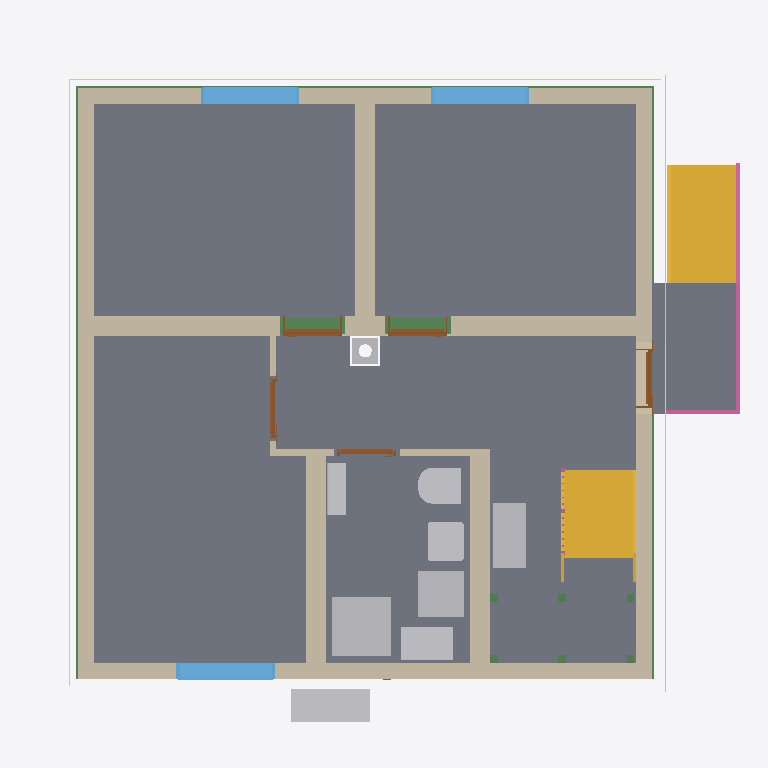
Plan cut of the same IFC building model at storey 'Basement ceiling' (level -0.21 m, cut at 1.19 m), seen from above with north up, elements coloured by IFC class: 11 slabs (grey), 11 walls (beige), 11 beams (green), 9 other elements (light grey), 5 doors (brown), 3 windows (light blue), 3 coverings (cream), 2 stairs (yellow), 2 railings (pink). Cut surfaces are drawn darker.
Extent 10.8 m × 10.3 m × 13.1 m (x, y, z). Storeys (16): Foundation at -3.23 m; Basement at -2.58 m; Basement ceiling at -0.21 m; Ground floor at 0.00 m; Facades at 0.00 m; Rainwater drainage at 0.00 m; Ceiling at 2.77 m; Upper floor at 2.98 m; Roof - Thermal insulation under rafters at 2.98 m; Roof - Vapour barrier at 2.98 m; Roof - Gypsum plasterboard at 2.98 m; Roof - MDF at 2.98 m; Roof - Roofing underlay at 2.98 m; Roof - Counter-battens at 2.98 m; Roof - Tile battens at 2.98 m; Roof - Roof tiles at 2.98 m. Elements (337): 150 IfcBeam, 54 IfcSlab, 37 IfcWall, 22 IfcBuildingElementProxy, 16 IfcFurniture, 11 IfcDoor, 9 IfcFooting, 8 IfcCovering, 7 IfcWindow, 5 IfcRailing, 5 IfcSanitaryTerminal, 5 IfcUnitaryEquipment.

HEADER;
FILE_DESCRIPTION(('ViewDefinition[DesignTransferView]'),'2;1');
FILE_NAME('/dev/null','2026-11-19T07:52:02+01:00',(''),(''),'IfcOpenShell 0.8.5','IfcOpenShell 0.8.5','Nobody');
FILE_SCHEMA(('IFC4'));
ENDSEC;
DATA;
#1=IFCPROJECT('1DcQNLn_bAxBcQvYhvmQap',$,'House 2',$,$,$,$,(#10,#15),#5);
#19=IFCSITE('2sAz17GVH8BAcIwqey1FZc',$,'Site',$,$,#27,$,$,$,$,$,$,$,$);
#20=IFCBUILDING('0tZxtdh358ZQXGCt7tpdGx',$,'House 2',$,$,#32,$,$,$,$,$,$);
#33=IFCBUILDINGSTOREY('3QoDa1UD96CfpMIOooeXbm',$,'Foundation',$,$,#39,$,$,$,-3.23);
#40=IFCBUILDINGSTOREY('1B6L3svVbDLOffUc8w9ZxA',$,'Basement',$,$,#45,$,$,$,-2.58);
#46=IFCBUILDINGSTOREY('3MSX7v17n0LeiTAEmS8XMd',$,'Basement ceiling',$,$,#51,$,$,$,-0.21);
#52=IFCBUILDINGSTOREY('1BmkmKH3n8mvEkUKFk65C0',$,'Ground floor',$,$,#57,$,$,$,0.0);
#58=IFCBUILDINGSTOREY('0Uqs6fDH1D0BtGrXOACFkT',$,'Ceiling',$,$,#63,$,$,$,2.77);
#64=IFCBUILDINGSTOREY('20E06BONT7MOQhmw2v7vtt',$,'Upper floor',$,$,#69,$,$,$,2.98);
#27290=IFCBUILDINGSTOREY('3Et4IdYJbAR9M$2pxvkMQj',$,'Roof - Thermal insulation under rafters','Visibility container for Thermal insulation under rafters','ROOF_LAYER',#27295,$,$,$,2.98);
#27296=IFCBUILDINGSTOREY('2EtPedIaX4iBhlBl7A59Tp',$,'Roof - Vapour barrier','Visibility container for Vapour barrier','ROOF_LAYER',#27301,$,$,$,2.98);
#27302=IFCBUILDINGSTOREY('06$oiKTYrEaO6M9lU0MtsV',$,'Roof - Gypsum plasterboard','Visibility container for Gypsum plasterboard','ROOF_LAYER',#27307,$,$,$,2.98);
#27308=IFCBUILDINGSTOREY('0IMsORW1zCVQFHHZki8mZJ',$,'Roof - MDF','Visibility container for MDF','ROOF_LAYER',#27313,$,$,$,2.98);
#27314=IFCBUILDINGSTOREY('0didzbNMHCmPJaMYCszmgK',$,'Roof - Roofing underlay','Visibility container for Roofing underlay','ROOF_LAYER',#27319,$,$,$,2.98);
#27320=IFCBUILDINGSTOREY('0nMjbhBf1FW94HLzpoAQO4',$,'Roof - Counter-battens','Visibility container for Counter-battens','ROOF_LAYER',#27325,$,$,$,2.98);
#27326=IFCBUILDINGSTOREY('0ppCtGwfDCGAQ9hq1n5hRO',$,'Roof - Tile battens','Visibility container for Tile battens','ROOF_LAYER',#27331,$,$,$,2.98);
#27332=IFCBUILDINGSTOREY('1uv0MVEV97CQ8vyuPzP6uf',$,'Roof - Roof tiles','Visibility container for Roof tiles','ROOF_LAYER',#27337,$,$,$,2.98);
#36519=IFCBUILDINGSTOREY('0A3j41WqP5yPjElF5OHRka',$,'Facades','Visibility container for grey/white facades and timber roof-edge boards','FACADE_LAYER',#36524,$,$,$,0.0);
#36676=IFCBUILDINGSTOREY('3_PldfFDH1Gge4viabPGHM',$,'Rainwater drainage','Roof gutters without downpipes',$,#36681,$,$,$,0.0);
#3307=IFCSLAB('2kVqDiAgb0sfrIwumxj3qr',$,'Pokoj 3',$,$,#3312,#3319,$,$);
#3231=IFCSLAB('29GUwDlr59JQoyIcSso_Ks',$,'Pokoj 1',$,$,#3236,#3243,$,$);
#3274=IFCSLAB('23AeuOVQHFLRkEhcWsZT09',$,'Pokoj 2',$,$,#3279,#3286,$,$);
#22046=IFCSLAB('3u6SI2LdP9Sw4ScXjyxkFk',$,'Chodba',$,$,#22051,#22058,$,$);
#3340=IFCSLAB('3TOK3eHjX0z9T8NCcW5j2I',$,'Koupelna',$,$,#3345,#3352,$,$);
#22125=IFCSLAB('0$rD0ksmr7CR9vKA$xrbl6',$,'Timber board over basement stair opening',$,$,#22130,#22137,$,.FLOOR.);
#6244=IFCSLAB('0zTD3mnb118OcORgvrcmWz',$,'Entrance landing',$,$,#6249,#6256,$,.LANDING.);
#207=IFCWALL('1C2WHObrT3M9DI6Cs26oT7',$,'Wall 4','VPC Cihla 240 mm (20-2,0)',$,#216,#227,$,$);
#156=IFCWALL('3BSNQw7U1CWhIvEIp8ji5u',$,'Wall 2','VPC Cihla 240 mm (20-2,0)',$,#166,#177,$,$);
#232=IFCWALL('0LP5cSXTfD_wf6QeajcDxO',$,'Wall 5',$,$,#242,#253,$,$);
#6170=IFCSTAIR('3xUQE95_b5deHKABSeWfEq',$,'Entrance stair',$,$,#6177,$,$,.STRAIGHT_RUN_STAIR.);
#129=IFCWALL('01ekJo5Wb3h9bmumGXCnY5',$,'Wall 1','VPC Cihla 240 mm (20-2,0)',$,#140,#151,$,$);
#4847=IFCSTAIR('2mYdgY9fHFYRh5l6SuAAT4',$,'Lower stair flight',$,$,#4854,$,$,.STRAIGHT_RUN_STAIR.);
#182=IFCWALL('26scUtWYLCgxbKb_Ujqfbr',$,'Wall 3','VPC Cihla 240 mm (20-2,0)',$,#191,#202,$,$);
#284=IFCWALL('13Lf6fCl18qBoge9Xpb1ql',$,'Hallway - Pokoj 3 lower wall',$,$,#294,#305,$,$);
#361=IFCWALL('2bZ4u_GkjAbPqlaS10aIXv',$,'Stairway - hallway and bathroom wall',$,$,#370,#381,$,$);
#258=IFCWALL('2Tjay0OTX02PlwcziMJ134',$,'Wall 6',$,$,#268,#279,$,$);
#4421=IFCSANITARYTERMINAL('2vxXQ74crA6Ra74_9P3$Yi',$,'Sprcha',$,$,#4442,#4430,$,$);
#2496=IFCFURNITURE('3GbUEpaZT6Shl7blcJ7VMy',$,'Tepelné?Čerpadlo',$,'Tepelné?Čerpadlo',#2501,#2508,$,.USERDEFINED.);
#24476=IFCFURNITURE('22qulPTGD9T8jbj6shhD9L',$,'Rekuperace',$,'Rekuperace',#24481,#24488,$,.USERDEFINED.);
#4461=IFCFURNITURE('23JnNjmH9BtfmDArEINMEX',$,'Zásobník?TUV',$,'Zásobník?TUV',#4466,#4473,$,.USERDEFINED.);
#4496=IFCFURNITURE('1_A1PC0Fz9d8Ec_SMXLomZ',$,'Hydro-?box',$,'Hydro-?box',#4501,#4508,$,.USERDEFINED.);
#3586=IFCWINDOW('2vAMu$obf59fOTP_kEjgc8',$,'Pokoj 3 window',$,$,#3663,#3587,$,1.375,1.5,.WINDOW.,.SINGLE_PANEL.,$);
#3490=IFCWINDOW('0s_fnO2ePAwBDFOrKmLjYr',$,'Pokoj 2 window',$,$,#3567,#3491,$,1.375,1.5,.WINDOW.,.SINGLE_PANEL.,$);
#3394=IFCWINDOW('2Ybk6cL794oexMf7VOM17X',$,'Pokoj 1 window',$,$,#3471,#3395,$,1.375,1.5,.WINDOW.,.SINGLE_PANEL.,$);
#4289=IFCSANITARYTERMINAL('1L1lxpgoX11vNHFKAg9NDu',$,'WC',$,$,#4310,#4298,$,$);
#32756=IFCBEAM('16SAj5tMr0bQi9qcozksFN',$,'Ring beam 5',$,'Ring beam',#32761,#32770,$,.BEAM.);
#4359=IFCSANITARYTERMINAL('2GI11np2fEPgrsw1HP1kjy',$,'Umyvadlo',$,$,#4380,#4368,$,$);
#6258=IFCRAILING('3WNMarhDP1uQFoT9UbebPw',$,'Entrance stair and landing railing',$,$,#6263,#6699,$,.GUARDRAIL.);
#32626=IFCBEAM('1Tw7CvY_1APxJ2XtWCp$xE',$,'Ring beam 4',$,'Ring beam',#32631,#32640,$,.BEAM.);
#4531=IFCUNITARYEQUIPMENT('3JlxWepl94i8qprC_CHaQU',$,'Fan coil 0.05 console',$,'FLOOR_MOUNTED_FAN_COIL',#4536,#4709,$,.USERDEFINED.);
#32496=IFCBEAM('3N$Dkx$uD4uRT8Jz_mD2dn',$,'Ring beam 3',$,'Ring beam',#32501,#32510,$,.BEAM.);
#32366=IFCBEAM('2lpCT1muT9BxChzZOGMcsZ',$,'Ring beam 2',$,'Ring beam',#32371,#32380,$,.BEAM.);
#35914=IFCCOVERING('2DPkuTiRD0owqh5bXxrJ4r',$,'West facade - white',$,'FACADE_CLADDING',#36575,#35947,$,.CLADDING.);
#35789=IFCCOVERING('2PYCZmUOj6GgvzDvxHGXrq',$,'East facade - grey perimeter',$,'FACADE_CLADDING',#36545,#35805,$,.CLADDING.);
#35628=IFCCOVERING('3pyE$bfK12kvlO3GudN$q6',$,'Garden facade - grey perimeter',$,'FACADE_CLADDING',#36555,#35644,$,.CLADDING.);
#386=IFCWALL('1QP8AEhh5CJfVAyzrEzm0H',$,'Hallway - bathroom SDK wall',$,$,#395,#406,$,$);
#31963=IFCCHIMNEY('1tL0lVTmP9UAewuu3bJJDp',$,'Main chimney',$,$,#31968,#31983,$,.NOTDEFINED.);
#658=IFCDOOR('0Z7PRAT3zE2gcfN$DJGmLn',$,'Pokoj 1 door',$,$,#778,#669,$,2.2849999999999997,0.9,.DOOR.,.SINGLE_SWING_RIGHT.,$);
#815=IFCDOOR('1086ESCGv7ShmbJ75SGxae',$,'Pokoj 2 door',$,$,#935,#826,$,2.2849999999999997,0.9,.DOOR.,.SINGLE_SWING_LEFT.,$);
#501=IFCDOOR('17xi9JJgT5reRCiiM3GY_f',$,'Entrance door',$,$,#621,#512,$,2.135,0.9,.DOOR.,.SINGLE_SWING_RIGHT.,$);
#972=IFCDOOR('1NfOsowlXFDuXw$X8P8eDT',$,'Pokoj 3 door',$,$,#1092,#983,$,2.2849999999999997,0.9,.DOOR.,.SINGLE_SWING_RIGHT.,$);
#1129=IFCDOOR('3i_bZc3lD0wvtR0SmmSjen',$,'Koupelna door',$,$,#1249,#1140,$,2.2849999999999997,0.9,.DOOR.,.SINGLE_SWING_LEFT.,$);
#336=IFCWALL('1Y_PE2fuL7we84nwQXDyFg',$,'Hallway - Pokoj 3 upper wall',$,$,#345,#356,$,$);
#310=IFCWALL('0DomUBYuD6Ae0b4F5R8hog',$,'Hallway - Pokoj 3 wall return',$,$,#320,#331,$,$);
#19757=IFCSLAB('30NywRukzBABx3Lnm_SC7f',$,'Basement ceiling - S.04',$,$,#19762,#19766,$,.FLOOR.);
#16423=IFCSLAB('2mBm2a2ob6D87pYVyV$zFK',$,'Basement ceiling - S.02',$,$,#16428,#16432,$,.FLOOR.);
#14988=IFCSLAB('2gZIVMGvv42fWU2E9Fl2Sg',$,'Basement ceiling - S.01',$,$,#14994,#14998,$,.FLOOR.);
#17857=IFCSLAB('2LpAZrUy1EahOk_Mm4pTbP',$,'Basement ceiling - S.03',$,$,#17862,#17866,$,.FLOOR.);
#5465=IFCRAILING('0HR5WJ5xT3m879hlmprgvJ',$,'Lower stair flight railing',$,$,#5470,#5656,$,.GUARDRAIL.);
#4962=IFCBEAM('2SjGSUJ5z4xwaP4fUmQ6yd',$,'Middle stair landing support post 1.2',$,'Middle stair landing support post 1.2',#4967,#4976,$,.USERDEFINED.);
#4943=IFCBEAM('0Ouv4Uh8H25wV55inBwIsm',$,'Middle stair landing support post 1.1',$,'Middle stair landing support post 1.1',#4948,#4957,$,.USERDEFINED.);
#5000=IFCBEAM('3AuPX9C5TDP9JCb6ykKhpp',$,'Middle stair landing support post 2.1',$,'Middle stair landing support post 2.1',#5005,#5014,$,.USERDEFINED.);
#5019=IFCBEAM('0olXEbVa1CXBZPgm3TUIUi',$,'Middle stair landing support post 2.2',$,'Middle stair landing support post 2.2',#5024,#5033,$,.USERDEFINED.);
#32235=IFCBEAM('0IwausZ9T4iO1np9LLYj44',$,'Ring beam 1',$,'Ring beam',#32240,#32249,$,.BEAM.);
#4981=IFCBEAM('0KFNhIMyX5RBLWwXXoU_sd',$,'Middle stair landing support post 1.3',$,'Middle stair landing support post 1.3',#4986,#4995,$,.USERDEFINED.);
#5038=IFCBEAM('0rWWJ6f$19FOT7fYxsYC$o',$,'Middle stair landing support post 2.3',$,'Middle stair landing support post 2.3',#5043,#5052,$,.USERDEFINED.);
ENDSEC;
